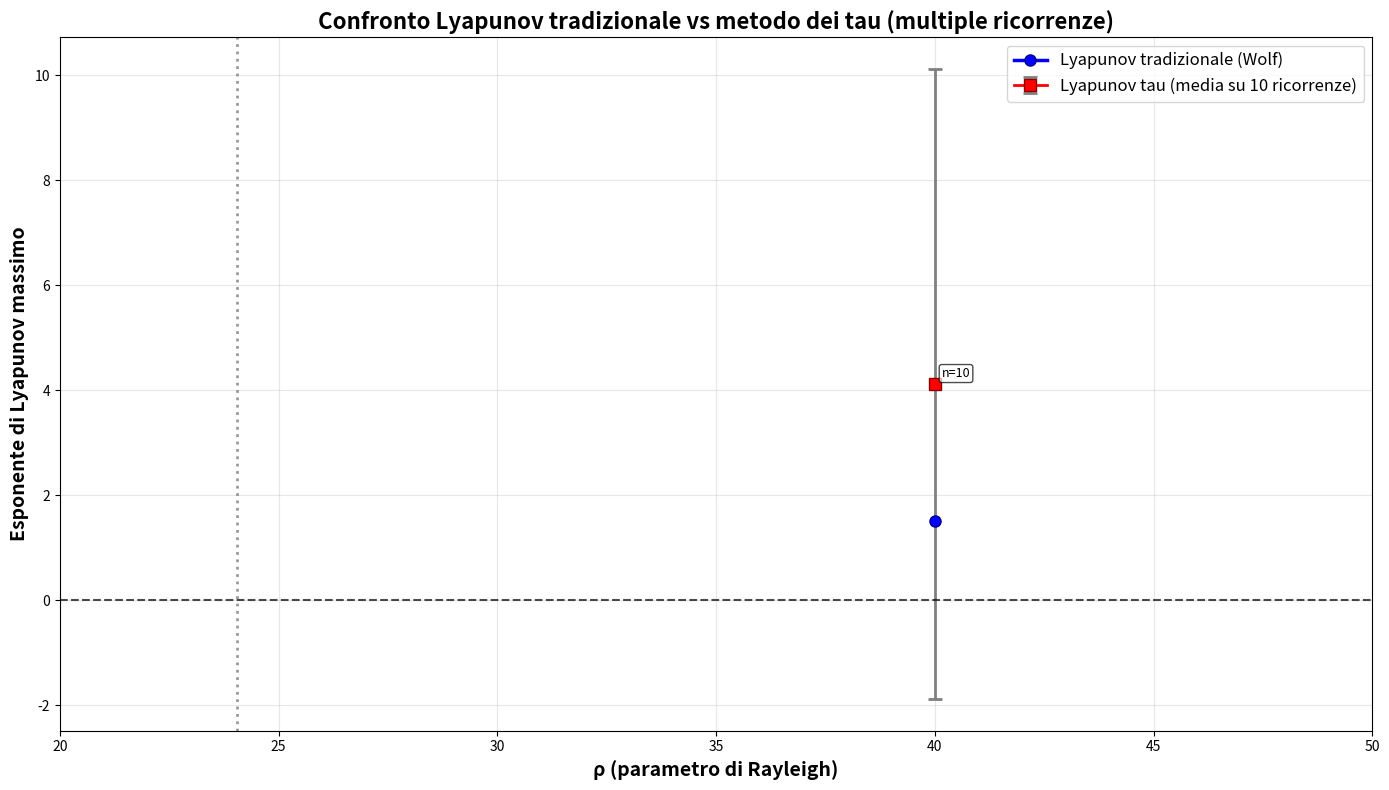

Here is the Python script that generated this plot:
import numpy as np
import matplotlib.pyplot as plt
from scipy.integrate import odeint

# ===============================
# Parametri
# ===============================
num_steps = 50000
transient = 5000
dt = 0.01
epsilon = 0.02
t_steps = 500
DELTA = 0.2
delta0 = 0.02

# Parametri per l'embedding
embedding_dim = 3
embedding_delay = 3

# Parametri fissi di Lorenz
sigma = 10
beta = 8/3

# ===============================
# SISTEMA DI LORENZ
# ===============================
def lorenz_system(state, t, sigma, rho, beta):
    x, y, z = state
    dx = sigma * (y - x)
    dy = x * (rho - z) - y
    dz = x * y - beta * z
    return [dx, dy, dz]

def generate_lorenz(rho, sigma=10, beta=8/3, dt=0.01, n_points=20000):
    initial_state = [1.0, 1.0, 1.0]
    t = np.linspace(0, n_points*dt, n_points)
    trajectory = odeint(lorenz_system, initial_state, t, args=(sigma, rho, beta))
    return trajectory

# ===============================
# LYAPUNOV TRADIZIONALE
# ===============================
def lyapunov_lorenz_traditional(rho, sigma=10, beta=8/3, n_iter=2000, dt=0.01):
    state = np.array([1.0, 1.0, 1.0])
    pert = np.array([1.0, 0.0, 0.0])
    
    lyap_sum = 0
    
    # Transiente
    for _ in range(1000):
        state = state + dt * np.array(lorenz_system(state, 0, sigma, rho, beta))
    
    # Calcolo esponente
    for i in range(n_iter):
        state_next = state + dt * np.array(lorenz_system(state, 0, sigma, rho, beta))
        
        # Jacobiano approssimato
        J = np.zeros((3, 3))
        delta = 1e-6
        for j in range(3):
            e = np.zeros(3)
            e[j] = delta
            state_pert = state + e
            state_pert_next = state_pert + dt * np.array(lorenz_system(state_pert, 0, sigma, rho, beta))
            J[:, j] = (state_pert_next - state_next) / delta
        
        # Evolvi perturbazione
        pert = J @ pert
        norm = np.linalg.norm(pert)
        
        if norm > 0:
            lyap_sum += np.log(norm)
            pert = pert / norm
        
        state = state_next
    
    return lyap_sum / (n_iter * dt)

# ===============================
# FUNZIONI PER LYAPUNOV TAU (MULTIPLE RICORRENZE)
# ===============================
def create_embedding(series, dim, delay):
    if len(series) < (dim - 1) * delay + 1:
        return np.array([])
    
    n = len(series) - (dim - 1) * delay
    embedded = np.zeros((n, dim))
    for i in range(dim):
        embedded[:, i] = series[i * delay:i * delay + n]
    return embedded

def euclidean_distance(v1, v2):
    return np.sqrt(np.sum((v1 - v2)**2))

def find_multiple_recurrences(series, epsilon, min_sep, dim, delay, n_recurrences=20):
    """
    Trova multiple ricorrenze nella serie
    Restituisce una lista di (emb1, emb2, distanza_iniziale)
    """
    emb = create_embedding(series, dim, delay)
    
    if len(emb) < min_sep:
        return []
    
    n = len(emb)
    recurrences = []
    used_indices = set()  # Per evitare di usare gli stessi punti
    
    print(f"   Cerco {n_recurrences} ricorrenze in {n} punti embedded...")
    
    for i in range(0, n - min_sep, 5):
        if len(recurrences) >= n_recurrences:
            break
            
        for j in range(i + min_sep, n, 5):
            if j in used_indices or i in used_indices:
                continue
                
            dist = euclidean_distance(emb[i], emb[j])
            if dist < epsilon:
                # Calcola lunghezza massima disponibile
                max_len = min(n - i, n - j, 300)
                if max_len < 50:
                    continue
                
                # Estrai le traiettorie
                emb1 = emb[i:i + max_len]
                emb2 = emb[j:j + max_len]
                
                recurrences.append({
                    'emb1': emb1,
                    'emb2': emb2,
                    'dist0': dist,
                    'idx1': i,
                    'idx2': j
                })
                
                used_indices.add(i)
                used_indices.add(j)
                break
    
    print(f"   Trovate {len(recurrences)} ricorrenze valide")
    return recurrences

def lyap_tau_from_recurrences(recurrences, DELTA, delta0, dt=0.01):
    """
    Calcola Lyapunov tau usando multiple ricorrenze
    """
    all_taus = []
    all_d0s = []
    all_lyap_individual = []
    
    for idx, rec in enumerate(recurrences):
        emb1 = rec['emb1']
        emb2 = rec['emb2']
        
        tau_list = []
        d0_list = []
        
        counting = False
        tau_current = 0
        d0_current = 0
        
        for i in range(len(emb1)):
            dist = euclidean_distance(emb1[i], emb2[i])
            
            if not counting:
                if dist < delta0:
                    counting = True
                    tau_current = 0
                    d0_current = dist
            else:
                tau_current += 1
                if dist >= DELTA:
                    tau_list.append(tau_current)
                    d0_list.append(d0_current)
                    counting = False
                    tau_current = 0
        
        if tau_list:
            mean_tau_rec = np.mean(tau_list)
            mean_d0_rec = np.mean(d0_list)
            if mean_tau_rec > 0 and mean_d0_rec > 0:
                lyap_rec = (1.0 / (mean_tau_rec * dt)) * np.log(DELTA / mean_d0_rec)
                all_lyap_individual.append(lyap_rec)
                all_taus.extend(tau_list)
                all_d0s.extend(d0_list)
    
    if all_taus:
        # Lyapunov dalla media di tutti i tau
        mean_tau_global = np.mean(all_taus)
        mean_d0_global = np.mean(all_d0s)
        lyap_global = (1.0 / (mean_tau_global * dt)) * np.log(DELTA / mean_d0_global)
        
        # Lyapunov come media dei Lyapunov individuali
        lyap_mean_individual = np.mean(all_lyap_individual) if all_lyap_individual else np.nan
        
        # Statistiche
        stats = {
            'n_recurrences': len(recurrences),
            'n_events': len(all_taus),
            'mean_tau': mean_tau_global,
            'std_tau': np.std(all_taus),
            'mean_d0': mean_d0_global,
            'lyap_global': lyap_global,
            'lyap_mean_individual': lyap_mean_individual,
            'lyap_std': np.std(all_lyap_individual) if len(all_lyap_individual) > 1 else 0,
            'all_taus': all_taus,
            'all_lyap': all_lyap_individual
        }
        
        return stats
    else:
        return None

# ===============================
# LOOP SU DIVERSI VALORI DI RHO
# ===============================
print("="*70)
print("CALCOLO LYAPUNOV CON MULTIPLE RICORRENZE (10+ punti)")
print("="*70)

rho_values = np.linspace(40, 40, 1)
lyap_trad_list = []
lyap_tau_list = []
lyap_tau_std_list = []
rho_valid = []
n_recurrences_found = []

print(f"\nParametri: σ={sigma}, β={beta}")
print(f"Embedding: dim={embedding_dim}, delay={embedding_delay}")
print(f"Cerco 10 ricorrenze per ogni ρ")

for i, rho in enumerate(rho_values):
    print(f"\n[{i+1}/{len(rho_values)}] ρ = {rho:.1f}")
    print("-" * 50)
    
    # Genera traiettoria
    traj = generate_lorenz(rho, sigma, beta, dt, num_steps)
    traj = traj[transient:]
    series_x = traj[:, 0]
    
    # Lyapunov tradizionale
    lyap_trad = lyapunov_lorenz_traditional(rho, sigma, beta, n_iter=2000, dt=dt)
    print(f"  Tradizionale: {lyap_trad:.4f}")
    
    # Trova multiple ricorrenze
    recurrences = find_multiple_recurrences(series_x, epsilon, t_steps, 
                                           embedding_dim, embedding_delay, 
                                           n_recurrences=10)
    
    if len(recurrences) >= 3:  # Almeno 3 ricorrenze
        stats = lyap_tau_from_recurrences(recurrences, DELTA, delta0, dt)
        
        if stats:
            print(f"  Trovate: {stats['n_recurrences']} ricorrenze")
            print(f"  Eventi di divergenza: {stats['n_events']}")
            print(f"  Tau medio: {stats['mean_tau']:.1f} ± {stats['std_tau']:.1f}")
            print(f"  Lyap tau (media eventi): {stats['lyap_global']:.4f}")
            print(f"  Lyap tau (media ricorrenze): {stats['lyap_mean_individual']:.4f} ± {stats['lyap_std']:.4f}")
            print(f"  Differenza da tradizionale: {abs(lyap_trad - stats['lyap_global']):.4f}")
            
            lyap_trad_list.append(lyap_trad)
            lyap_tau_list.append(stats['lyap_global'])
            lyap_tau_std_list.append(stats['lyap_std'])
            rho_valid.append(rho)
            n_recurrences_found.append(stats['n_recurrences'])
            
# ===============================
# PLOT FINALE
# ===============================
if len(rho_valid) > 0:
    plt.figure(figsize=(14, 8))
    
    # Plot con barre di errore
    plt.errorbar(rho_valid, lyap_tau_list, yerr=lyap_tau_std_list, 
                 fmt='r-s', linewidth=2, markersize=8, capsize=5, capthick=2,
                 label=f'Lyapunov tau (media su {int(np.mean(n_recurrences_found))} ricorrenze)', 
                 markeredgecolor='darkred', ecolor='gray', elinewidth=2)
    
    plt.plot(rho_valid, lyap_trad_list, 'b-o', linewidth=2.5, markersize=8, 
             label='Lyapunov tradizionale (Wolf)', markeredgecolor='darkblue')
    
    plt.axhline(y=0, color='k', linestyle='--', linewidth=1.5, alpha=0.7)
    plt.axvline(x=24.06, color='gray', linestyle=':', linewidth=2, alpha=0.8)
    
    plt.xlabel('ρ (parametro di Rayleigh)', fontsize=14, fontweight='bold')
    plt.ylabel('Esponente di Lyapunov massimo', fontsize=14, fontweight='bold')
    plt.title('Confronto Lyapunov tradizionale vs metodo dei tau (multiple ricorrenze)', 
              fontsize=16, fontweight='bold')
    
    # Aggiungi info sul numero di ricorrenze
    for i, (rho, n_rec) in enumerate(zip(rho_valid, n_recurrences_found)):
        plt.annotate(f'n={n_rec}', xy=(rho, lyap_tau_list[i]), 
                    xytext=(5, 5), textcoords='offset points', fontsize=9,
                    bbox=dict(boxstyle="round,pad=0.2", facecolor='white', alpha=0.7))
    
    plt.legend(loc='best', fontsize=12)
    plt.grid(True, alpha=0.3)
    plt.xlim(20, 50)
    
    plt.tight_layout()
    plt.savefig('lyapunov_lorenz_multiple_recurrences.png', dpi=150, bbox_inches='tight')
    plt.show()
    
    # Statistiche finali
    print("\n" + "="*70)
    print("STATISTICHE FINALI")
    print("="*70)
    
    lyap_trad_array = np.array(lyap_trad_list)
    lyap_tau_array = np.array(lyap_tau_list)
    
    print(f"\nPunti analizzati: {len(rho_valid)}/{len(rho_values)}")
    print(f"Media ricorrenze per punto: {np.mean(n_recurrences_found):.1f}")
    
    correlation = np.corrcoef(lyap_trad_array, lyap_tau_array)[0, 1]
    mae = np.mean(np.abs(lyap_trad_array - lyap_tau_array))
    
    print(f"\nCorrelazione: {correlation:.4f}")
    print(f"MAE: {mae:.4f}")
    
    print("\nTabella risultati:")
    print(f"{'ρ':>6} | {'Lyap trad':>10} | {'Lyap tau':>10} | {'Std dev':>8} | {'n_rec':>6}")
    print("-" * 50)
    
    for rho, ltrad, ltau, lstd, nrec in zip(rho_valid, lyap_trad_list, lyap_tau_list, lyap_tau_std_list, n_recurrences_found):
        print(f"{rho:6.1f} | {ltrad:10.4f} | {ltau:10.4f} | {lstd:8.4f} | {nrec:6d}")
